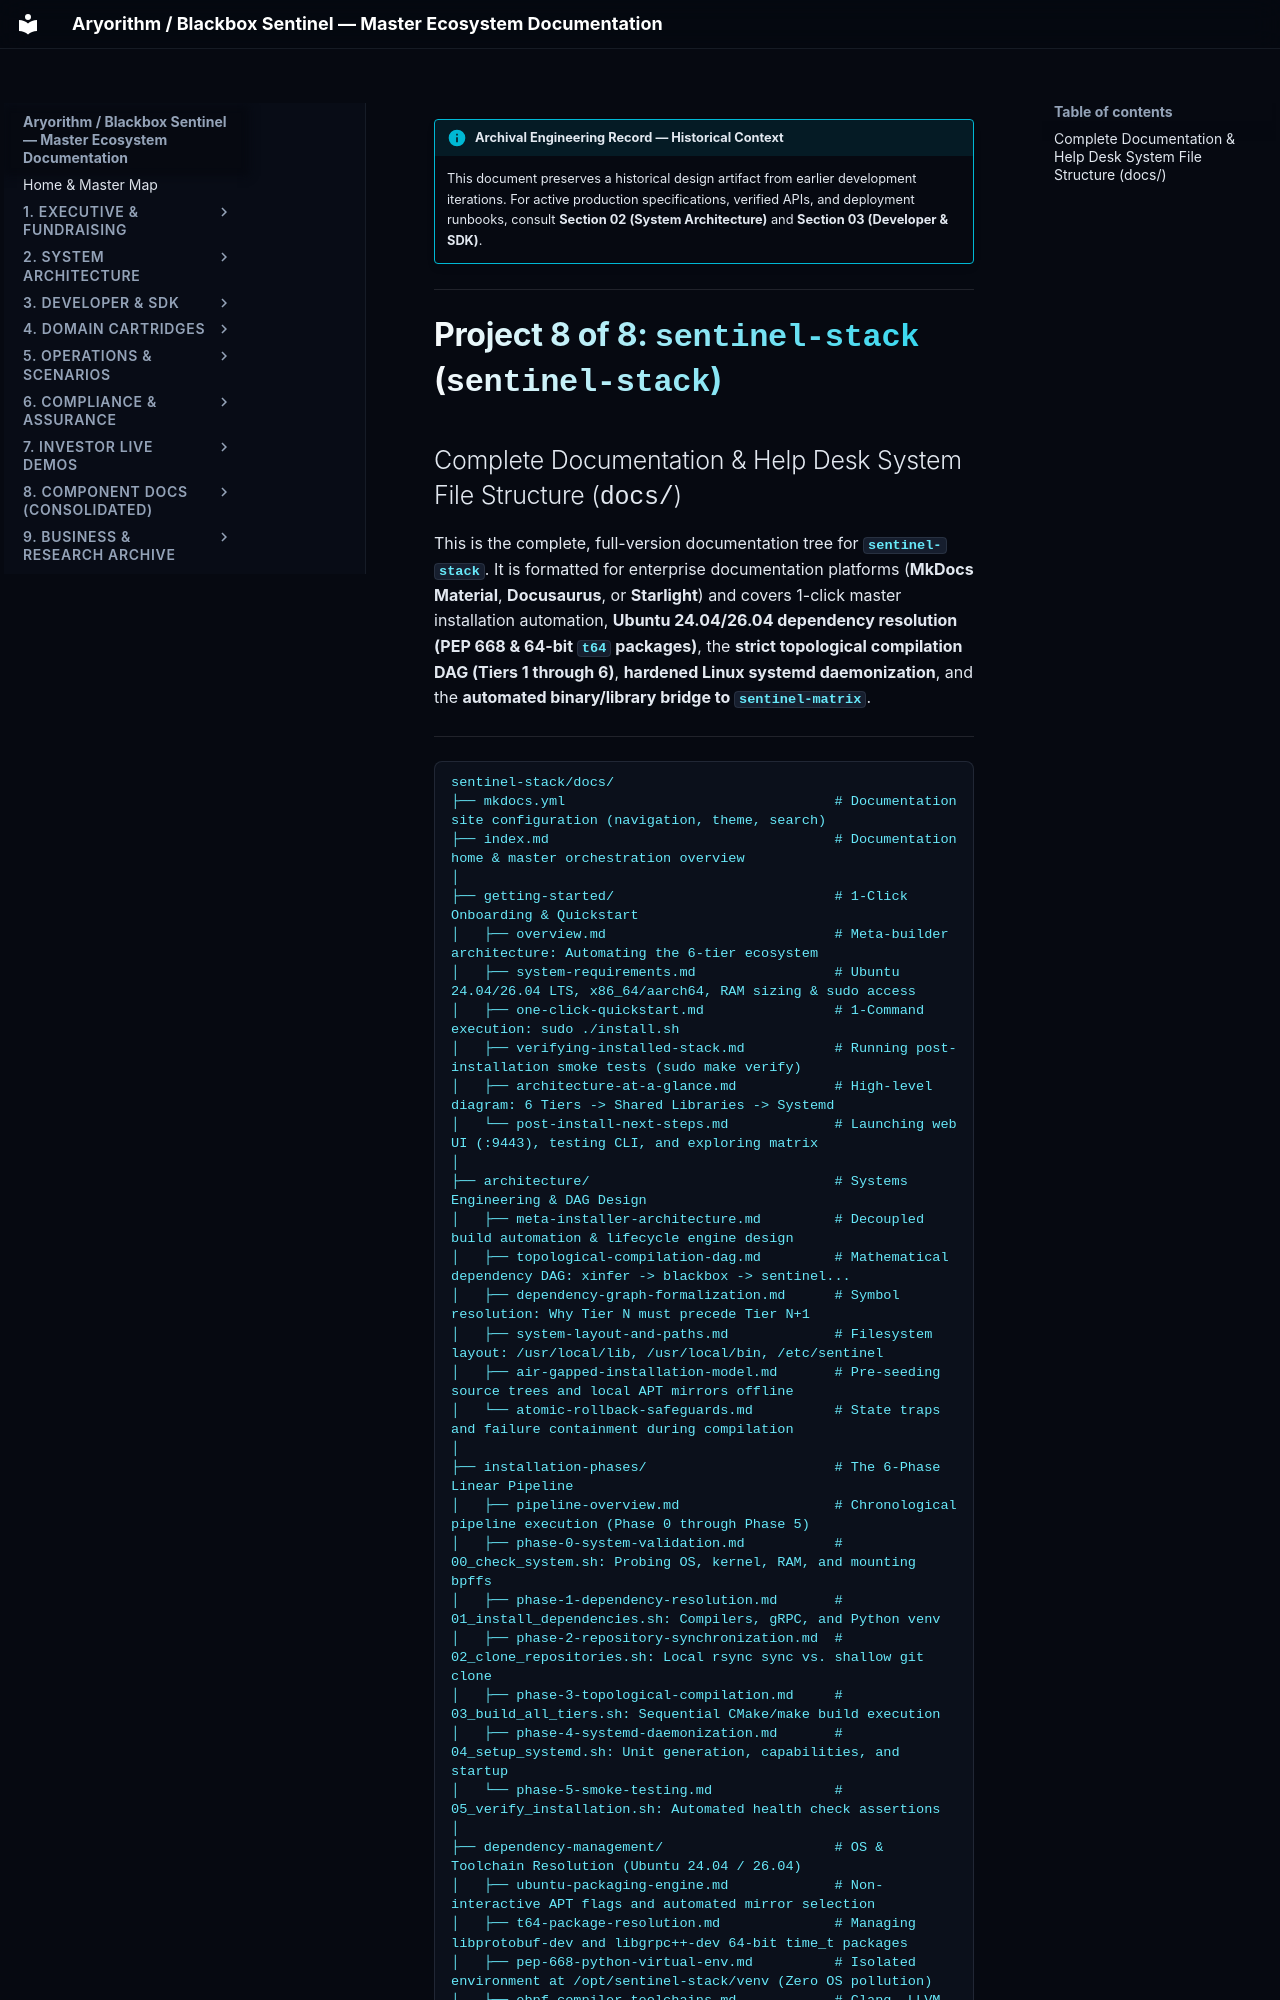

repository: kamisaberi/sentinel-docs · page: 09-archive-business-and-research/repo_notes/sentinel-nexus/temp/documents_file_structure/sentinel-stack/index.html · generator: mkdocs

!!! info "Archival Engineering Record — Historical Context"
    This document preserves a historical design artifact from earlier development iterations. For active production specifications, verified APIs, and deployment runbooks, consult **Section 02 (System Architecture)** and **Section 03 (Developer & SDK)**.

---

# Project 8 of 8: `sentinel-stack` (`sentinel-stack`)
